Run: headless pygame with SDL's dummy video driver; simulated clock (each Clock.tick advances the game by its frame time, no real sleeping); random seed 0; keys injected as events and as key.get_pressed() state; no mouse input; restart key R tapped at the start of phases 3 and 4.
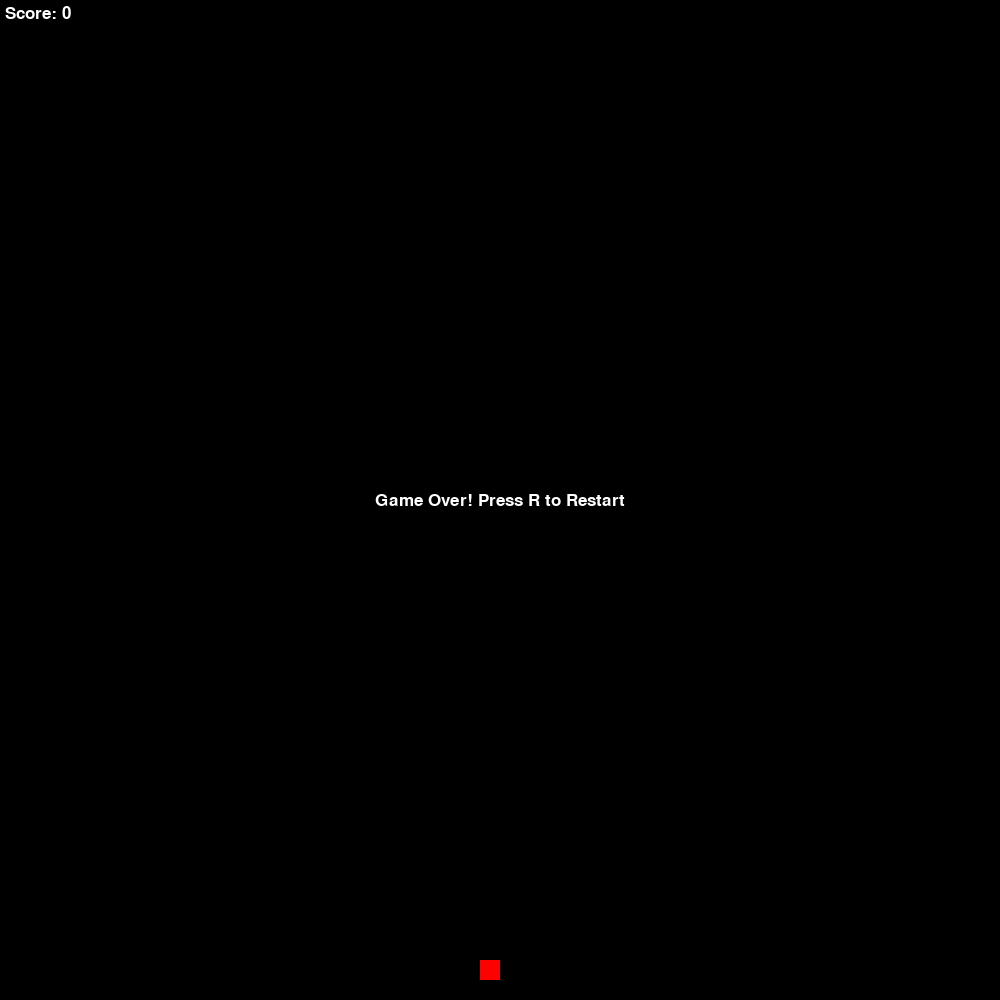
Frame 1 of 1 · flips 1–60 · no input (game ended)

The pygame program that drew these frames:

import pygame
import sys
import random

# Define constants for the game
SCREEN_WIDTH = 1000
SCREEN_HEIGHT = 1000
# Define the size of each grid unit / snake's body segment
# every time the snake moves, it should move by this amount
GRID_SIZE = 20


class Snake(pygame.sprite.Sprite):
    def __init__(self):
        super().__init__()
        self.body = [(SCREEN_WIDTH // 2, SCREEN_HEIGHT // 2)]
        self.direction = "UP"
        self.length = 1
        self.image = pygame.Surface((GRID_SIZE, GRID_SIZE))
        self.image.fill(pygame.Color('green'))
        self.rect = pygame.Rect(self.body[0][0], self.body[0][1], GRID_SIZE, GRID_SIZE)
    
    def update(self):
        if self.direction == "UP":
            new_head = (self.body[0][0], self.body[0][1] - GRID_SIZE)
        elif self.direction == "DOWN":
            new_head = (self.body[0][0], self.body[0][1] + GRID_SIZE)
        elif self.direction == "LEFT":
            new_head = (self.body[0][0] - GRID_SIZE, self.body[0][1])
        elif self.direction == "RIGHT":
            new_head = (self.body[0][0] + GRID_SIZE, self.body[0][1])

        self.body.insert(0, new_head)
        if len(self.body) > self.length:
            self.body.pop()

        self.rect = pygame.Rect(new_head[0], new_head[1], GRID_SIZE, GRID_SIZE)

    def grow(self):
        self.length += 1
    
    def head_collides_with_body(self):
        return self.body[0] in self.body[1:]
    
    def head_collides_with_wall(self):
        return self.rect.x < 0 or self.rect.y < 0 or self.rect.right > SCREEN_WIDTH or self.rect.bottom > SCREEN_HEIGHT


class Food(pygame.sprite.Sprite):
    def __init__(self):
        super().__init__()
        self.image = pygame.Surface((GRID_SIZE, GRID_SIZE))
        self.image.fill(pygame.Color('red'))
        self.randomize_position()

    def randomize_position(self):
        cols = SCREEN_WIDTH // GRID_SIZE
        rows = SCREEN_HEIGHT // GRID_SIZE
        self.x = random.randint(0, cols - 1) * GRID_SIZE
        self.y = random.randint(0, rows - 1) * GRID_SIZE
        self.rect = pygame.Rect(self.x, self.y, GRID_SIZE, GRID_SIZE)


class Game:
    def __init__(self):
        pygame.init()
        self.screen = pygame.display.set_mode((SCREEN_WIDTH, SCREEN_HEIGHT))
        self.clock = pygame.time.Clock()
        self.font = pygame.font.SysFont('Arial', 25)
        self.reset_game()

    def reset_game(self):
        self.game_over = False
        self.snake = Snake()
        self.food = Food()

    def run(self, event=None):
        if self.game_over:
            if event and event.type == pygame.KEYDOWN and event.key == pygame.K_r:
                self.reset_game()
        else:
            self.handle_events(event)
            self.snake.update()
            self.check_collision()
            self.draw()
            self.clock.tick(10)
        return not self.game_over

    def handle_events(self, event):
        if event and event.type == pygame.KEYDOWN:
            if event.key == pygame.K_UP and self.snake.direction != 'DOWN':
                self.snake.direction = 'UP'
            elif event.key == pygame.K_DOWN and self.snake.direction != 'UP':
                self.snake.direction = 'DOWN'
            elif event.key == pygame.K_LEFT and self.snake.direction != 'RIGHT':
                self.snake.direction = 'LEFT'
            elif event.key == pygame.K_RIGHT and self.snake.direction != 'LEFT':
                self.snake.direction = 'RIGHT'

    def check_collision(self):
        if self.snake.head_collides_with_wall() or self.snake.head_collides_with_body():
            self.game_over = True
        elif self.snake.rect.colliderect(self.food.rect):
            self.snake.grow()
            self.food.randomize_position()

    def draw(self):
        self.screen.fill(pygame.Color('black'))
        for segment in self.snake.body:
            seg_rect = pygame.Rect(segment[0], segment[1], GRID_SIZE, GRID_SIZE)
            self.screen.blit(self.snake.image, seg_rect)

        self.screen.blit(self.food.image, self.food.rect)

        score_text = self.font.render(f'Score: {self.snake.length - 1}', True, pygame.Color('white'))
        self.screen.blit(score_text, (5, 5))

        if self.game_over:
            game_over_text = self.font.render('Game Over! Press R to Restart', True, pygame.Color('white'))
            game_over_center = (SCREEN_WIDTH // 2 - game_over_text.get_width() // 2, SCREEN_HEIGHT // 2 - game_over_text.get_height() // 2)
            self.screen.blit(game_over_text, game_over_center)

        pygame.display.flip()

if __name__ == "__main__":
    game = Game()
    running = True
    while running:
        event = pygame.event.poll()
        if event.type == pygame.QUIT:
            running = False
        else:
            running = game.run(event)
    pygame.quit()
